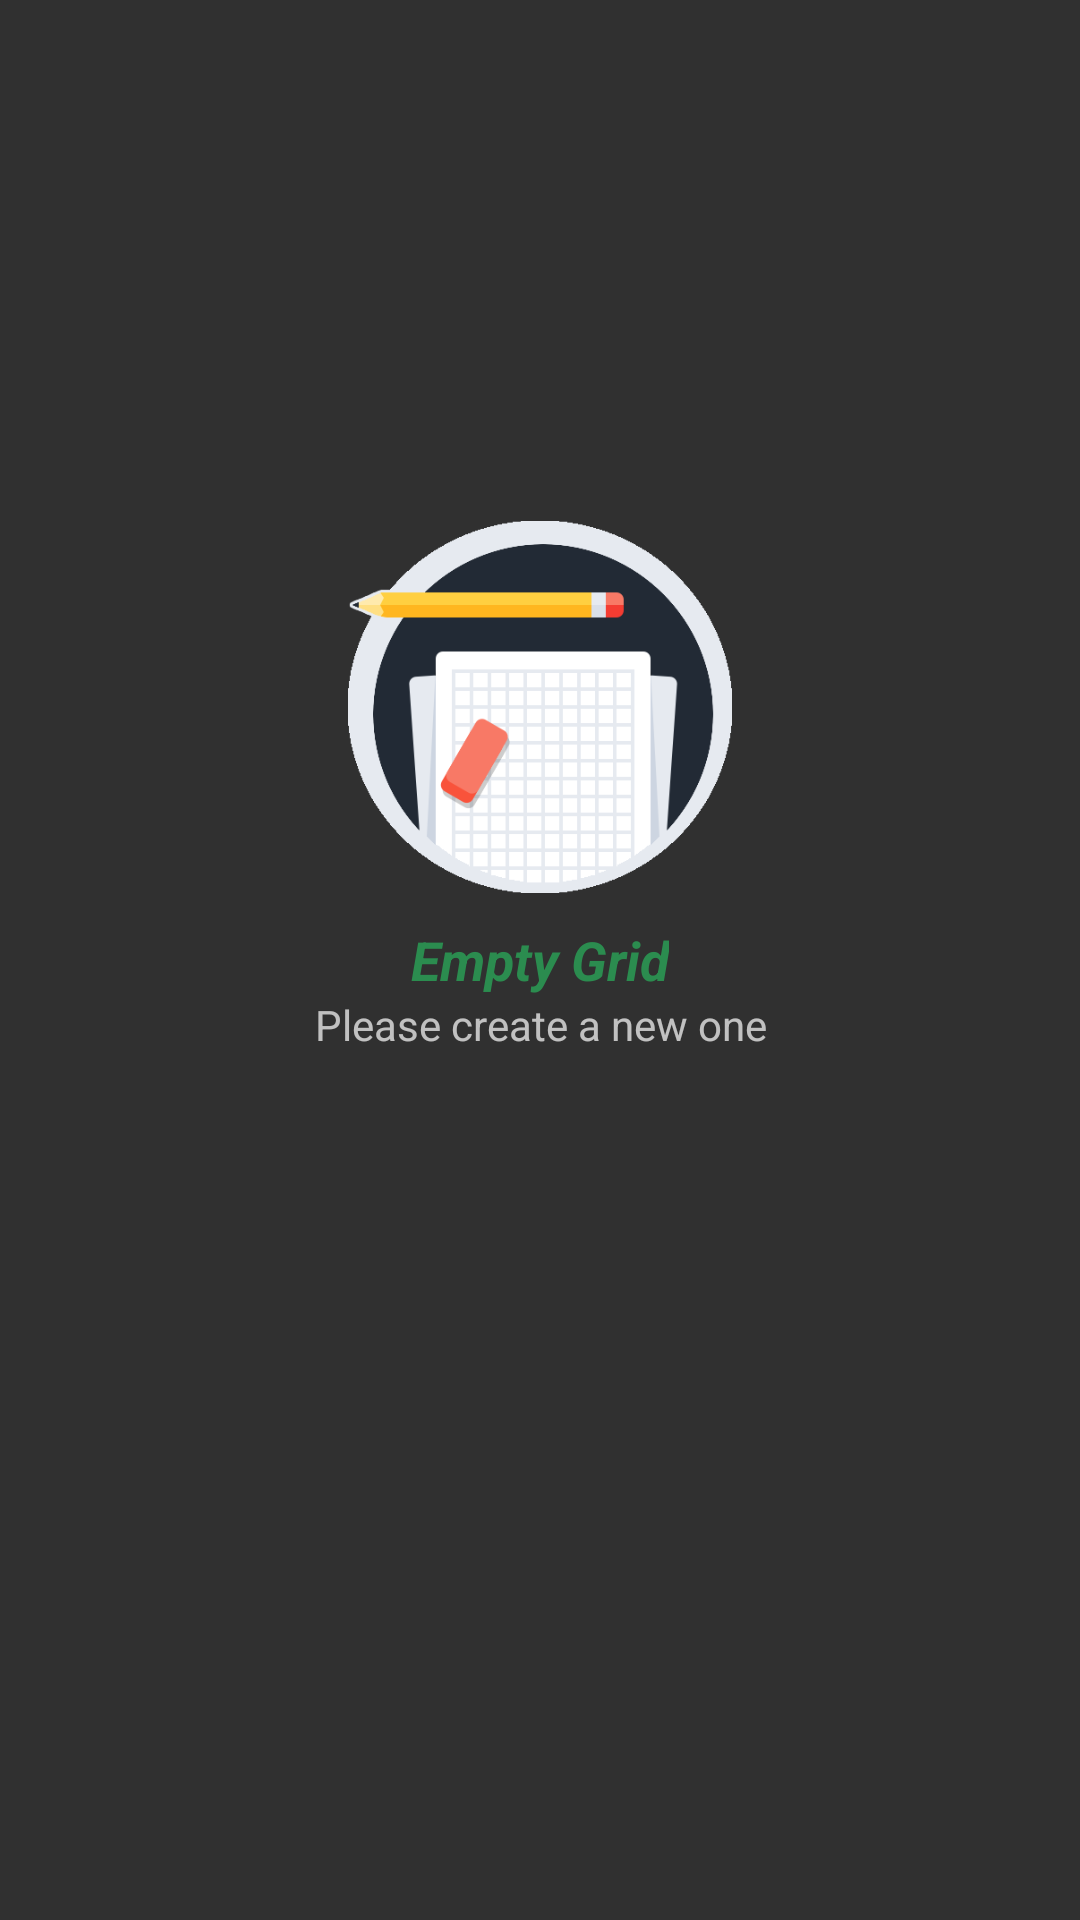

The Android layout XML behind this screen, and the referenced resources:
<!-- AndroidManifest.xml: application theme AppTheme -->
<!-- res/layout/empty.xml -->
<?xml version="1.0" encoding="utf-8"?>
<RelativeLayout xmlns:android="http://schemas.android.com/apk/res/android"
    android:id="@+id/emptyRelativeLayout"
    android:layout_width="match_parent"
    android:layout_height="match_parent"
    android:background="@color/colorBackground">

    <TextView
        android:id="@+id/emptyTextView"
        android:layout_width="wrap_content"
        android:layout_height="wrap_content"
        android:layout_centerHorizontal="true"
        android:layout_centerVertical="true"
        android:layout_marginTop="8dp"
        android:text="@string/no_grid"
        android:textAppearance="?android:attr/textAppearanceMedium"
        android:textColor="@color/colorAccent"
        android:textStyle="bold|italic" />

    <ImageView
        android:id="@+id/emptyImageView"
        android:layout_width="128dp"
        android:layout_height="128dp"
        android:layout_above="@+id/emptyTextView"
        android:layout_centerHorizontal="true"
        android:src="@drawable/empty_grid" />

    <TextView
        android:id="@+id/instructionsTextView"
        android:layout_width="wrap_content"
        android:layout_height="wrap_content"
        android:layout_below="@+id/emptyTextView"
        android:layout_centerHorizontal="true"
        android:gravity="center"
        android:text="@string/please_create_a_new_one"
        android:textAppearance="?android:attr/textAppearanceSmall" />

</RelativeLayout>
<!-- resources referenced by this layout -->
<resources>
  <color name="colorAccent">#2B8C4F</color>
  <color name="colorBackground">#303030</color>
  <!-- drawable empty_grid: png bitmap (drawable-hdpi, 13796 bytes) -->
  <string name="no_grid">Empty Grid</string>
  <string name="please_create_a_new_one">Please create a new one</string>
  <style name="AppTheme" parent="Theme.AppCompat.NoActionBar">
          
          <item name="colorPrimary">@color/colorPrimary</item>
          <item name="colorPrimaryDark">@color/colorPrimaryDark</item>
          <item name="colorAccent">@color/colorAccent</item>
      </style>
  <color name="colorPrimary">#363A46</color>
  <color name="colorPrimaryDark">#1A1D23</color>
</resources>
